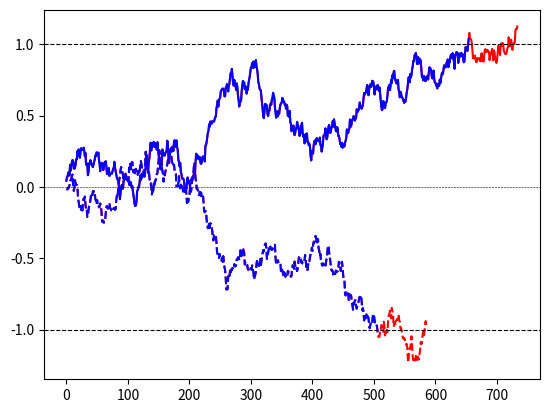

Reproduce this figure in Python.
# -*- coding: utf-8 -*-
"""
Created on Sat Jul 16 12:17:47 2022
@author: Alex Garcia-Duran
"""

import numpy as np
import matplotlib.pyplot as plt
# import scipy as sp

# ddm


def evidence(offset, Ve, fluc, bound, dt, t_motor, plot=False):
    trial_dur = 1  # trial duration (s)
    N = int(trial_dur/dt)  # number of timesteps
    dW = []
    W = []
    E = []
    dW[0] = offset + np.sqrt(dt)*(np.random.randn()*fluc+Ve)
    W[0] = dW[0]
    E[0] = W[0]
    factor = 1/N
    timesteps_motor = round(t_motor/(dt))
    first = False
    counter = 1
    com = False
    reaction_time = 300
    for i in range(1, N):
        dW[i] = np.sqrt(dt)*(np.random.randn()*fluc+Ve)
        W[i] = dW[i] + W[i-1]
        E[i] = W[i]
        if np.abs(E[i]) >= bound and not first:
            first = True
            stop_var = i
            if E[i] > 0:
                # print('initial: right')
                response_in = 1
            else:
                # print('initial: left')
                response_in = -1
            # if plot:
            #     plt.figure()
            #     plt.plot(np.linspace(0, stop_var, num=stop_var)*factor, E[0:i])
            #     plt.ylabel('Evidence Accumulation')
            #     plt.xlabel('Time (s)')
        if i == N-1:
            com = False
            return E, reaction_time, com
        if first:
            counter += 1
            if counter == timesteps_motor:
                # if plot:
                # plt.plot(np.linspace(stop_var-1, stop_var+timesteps_motor-1,
                #                   num=timesteps_motor)*factor,
                #       E[stop_var-1:stop_var+timesteps_motor-1])
                # plt.axhline(1, linestyle='--', color='k', linewidth=0.4)
                # plt.axhline(0, linestyle='--', color='red', linewidth=0.4)
                # plt.axhline(-1, linestyle='--', color='k', linewidth=0.4)

                reaction_time = (stop_var + timesteps_motor)*factor
                if E[i] > 0:
                    # print('final: right')
                    response_fin = 1*response_in
                else:
                    # print('final: left')
                    response_fin = -1*response_in
                if response_fin == -1:
                    com = True
                return E, reaction_time, com


def trial_ev_vectorized(offset, Ve, fluc, bound, dt, t_motor, num_tr, plot=False):
    trial_dur = 1  # trial duration (s)
    N = int(trial_dur/dt)  # number of timesteps
    dW = np.sqrt(dt)*(np.random.randn(N, num_tr)*fluc+Ve)
    dW[0] += offset
    E = np.cumsum(dW, axis=0)
    com = False
    # reaction_time = 300
    first_ind = []
    resp_first = np.ones(E.shape[1])
    resp_fin = np.ones(E.shape[1])
    for i_c in range(E.shape[1]):
        if (np.abs(E[:, i_c]) >= bound).any():
            hit_bound = np.where(np.abs(E[:, i_c]) >= bound)[0][0]
            first_ind.append(hit_bound)
            resp_first[i_c] *= ((-1)**(E[hit_bound, i_c] < 0))
            indx_fin_ch = min(hit_bound+t_motor, E.shape[1])
            resp_fin[i_c] *= ((-1)**(E[indx_fin_ch, i_c] < 0))
        else:
            first_ind.append(E.shape[0])
            resp_first[i_c] *= resp_first[i_c]*((-1)**(E[-1, i_c] < 0))
            resp_fin[i_c] = resp_first[i_c]
    com = resp_first != resp_fin
    first_ind = np.array(first_ind).astype(int)
    return E, com, first_ind, resp_first, resp_fin

#


if __name__ == '__main__':
    plt.close('all')
    bound = 1
    fluc = 1
    bound = 1
    dt = 1e-3
    t_motor = 80*1e-3
    t_motor = int(round(t_motor/(dt)))
    num_tr = 100
    plot = False
    offset = np.random.randn(num_tr)*1e-2
    Ve = np.random.randn(num_tr)*1e-5
    E, com, first_ind, resp_first, resp_fin =\
        trial_ev_vectorized(offset=offset, Ve=Ve, fluc=fluc,
                            bound=bound, dt=dt, t_motor=t_motor,
                            num_tr=num_tr, plot=plot)
    f, ax = plt.subplots()
    indx_no_com = np.where(~com)[0][0]
    print(resp_first[indx_no_com])
    print(resp_fin[indx_no_com])
    ax.plot(E[:first_ind[indx_no_com]+t_motor, indx_no_com], 'r')
    ax.plot(E[:first_ind[indx_no_com]+1, indx_no_com], 'b')
    indx_com = np.where(com)[0][0]
    print(resp_first[indx_com])
    print(resp_fin[indx_com])
    ax.plot(E[:first_ind[indx_com]+t_motor, indx_com], '--r')
    ax.plot(E[:first_ind[indx_com]+1, indx_com], '--b')

    ax.axhline(y=1, linestyle='--', color='k', linewidth=0.8)
    ax.axhline(y=-1, linestyle='--', color='k', linewidth=0.8)
    ax.axhline(y=0, linestyle='--', color='k', linewidth=0.4)

    import sys
    sys.exit()
    flucs = np.linspace(0, 5, num=50)
    bounds = np.linspace(0, 1, num=50)
    com_mat = np.zeros((len(flucs), len(bounds)))
    rtmat = np.zeros((len(flucs), len(bounds)))
    for i in range(len(flucs)):
        for j in range(len(bounds)):
            com_list = []
            react_time = []
            for num in range(50):
                _, rt, com = evidence(
                    0, 0.2, flucs[i], bounds[j], 1e3, 80*1e-3)
                com_list.append(com)
                react_time.append(rt)
                com_mat[j, i] = np.mean(com_list)
                rtmat[j, i] = np.nanmean(react_time)
    np.save('CoM_state_space_fluc_drift_0off.npy', com_mat)
    plt.contourf(flucs, bounds, com_mat)
    plt.xlabel("Fluctuation, $\sigma_{E}$", fontsize=14)
    plt.ylabel('Bound, $\\theta_{E}$', fontsize=14)
    plt.colorbar()
    plt.title('pCoM', fontsize=16)
    plt.figure()
    plt.contourf(flucs, bounds, rtmat)
    plt.xlabel("Fluctuation, $\sigma_{E}$", fontsize=14)
    plt.ylabel('Bound, $\\theta_{E}$', fontsize=14)
    plt.colorbar()
    plt.title('RT(s)', fontsize=16)
